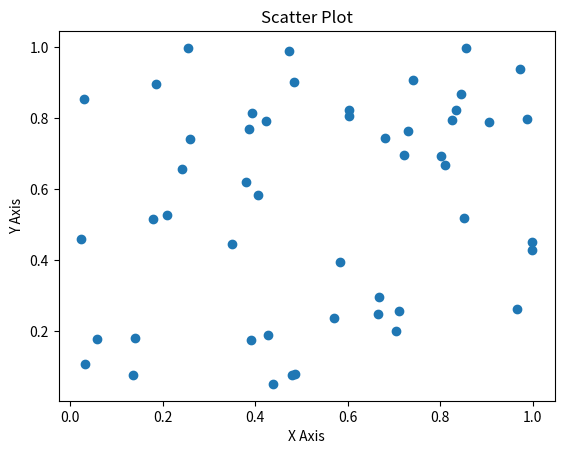

This chart was generated by the following Python code:

import numpy as np
import matplotlib.pyplot as plt

x = np.random.rand(50)
y = np.random.rand(50)

plt.figure()
plt.scatter(x, y)
plt.title('Scatter Plot')
plt.xlabel('X Axis')
plt.ylabel('Y Axis')
plt.show()